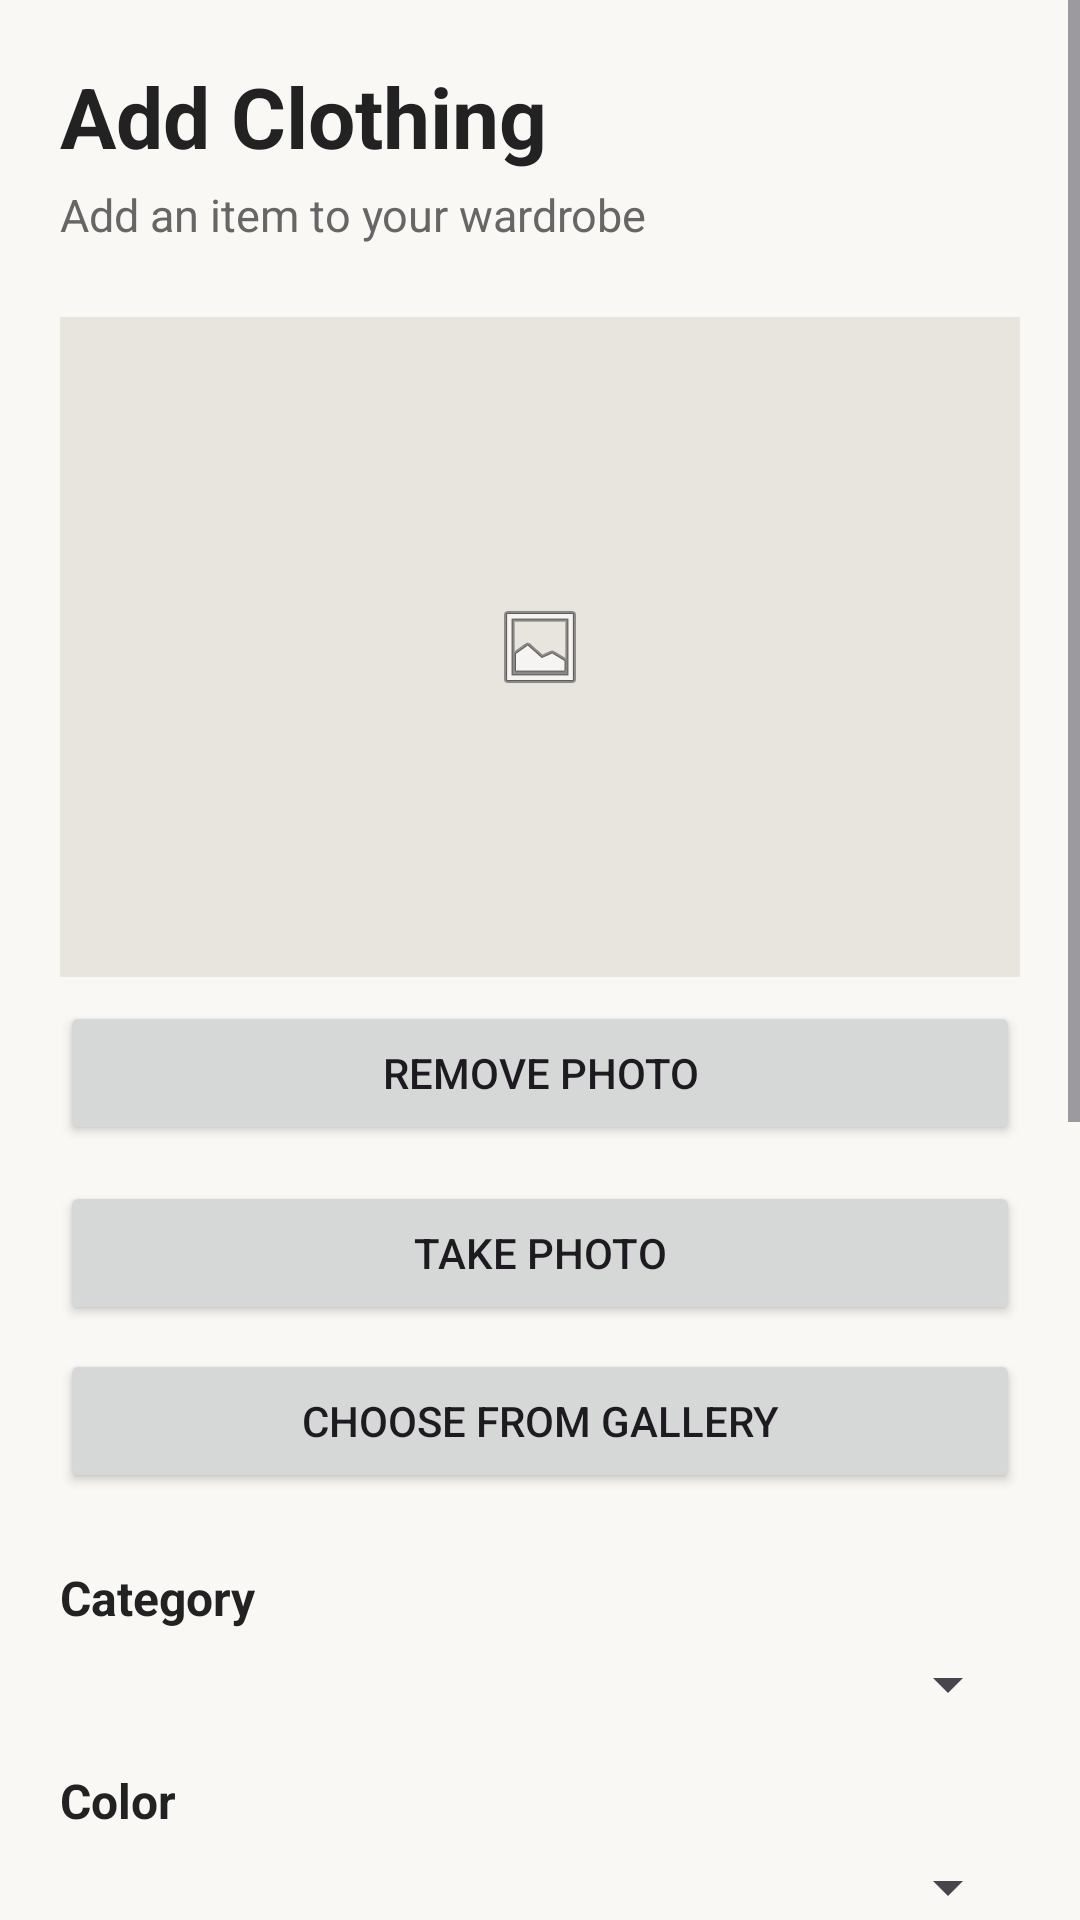

Write the Android layout XML for this screen, with the resource values it uses.
<!-- AndroidManifest.xml: application theme Theme.WardrobeIQ -->
<!-- res/layout/activity_add_clothing.xml -->
<?xml version="1.0" encoding="utf-8"?>
<ScrollView
    xmlns:android="http://schemas.android.com/apk/res/android"
    android:layout_width="match_parent"
    android:layout_height="match_parent"
    android:background="#FAF8F5"
    android:fillViewport="true">

    <LinearLayout
        android:layout_width="match_parent"
        android:layout_height="wrap_content"
        android:orientation="vertical"
        android:padding="20dp">

        

        <TextView
            android:layout_width="wrap_content"
            android:layout_height="wrap_content"
            android:text="Add Clothing"
            android:textSize="28sp"
            android:textStyle="bold"
            android:textColor="#222222" />

        <TextView
            android:layout_width="wrap_content"
            android:layout_height="wrap_content"
            android:text="Add an item to your wardrobe"
            android:textSize="15sp"
            android:textColor="#666666"
            android:layout_marginTop="4dp" />


        

        <ImageView
            android:id="@+id/imgClothingPreview"
            android:layout_width="match_parent"
            android:layout_height="220dp"
            android:layout_marginTop="24dp"
            android:background="#E8E4DE"
            android:scaleType="centerInside"
            android:src="@android:drawable/ic_menu_gallery"
            android:contentDescription="Clothing preview" />


        <Button
            android:id="@+id/btnRemovePhoto"
            android:layout_width="match_parent"
            android:layout_height="wrap_content"
            android:text="REMOVE PHOTO"
            android:layout_marginTop="8dp" />

        

        <Button
            android:id="@+id/btnTakePhoto"
            android:layout_width="match_parent"
            android:layout_height="wrap_content"
            android:text="TAKE PHOTO"
            android:layout_marginTop="12dp" />

        <Button
            android:id="@+id/btnChooseGallery"
            android:layout_width="match_parent"
            android:layout_height="wrap_content"
            android:text="CHOOSE FROM GALLERY"
            android:layout_marginTop="8dp" />


        

        <TextView
            android:layout_width="wrap_content"
            android:layout_height="wrap_content"
            android:text="Category"
            android:textSize="16sp"
            android:textStyle="bold"
            android:textColor="#222222"
            android:layout_marginTop="24dp" />

        <Spinner
            android:id="@+id/spinnerCategory"
            android:layout_width="match_parent"
            android:layout_height="wrap_content"
            android:layout_marginTop="6dp" />


        

        <TextView
            android:layout_width="wrap_content"
            android:layout_height="wrap_content"
            android:text="Color"
            android:textSize="16sp"
            android:textStyle="bold"
            android:textColor="#222222"
            android:layout_marginTop="16dp" />

        <Spinner
            android:id="@+id/spinnerColor"
            android:layout_width="match_parent"
            android:layout_height="wrap_content"
            android:layout_marginTop="6dp" />


        

        <TextView
            android:layout_width="wrap_content"
            android:layout_height="wrap_content"
            android:text="Pattern"
            android:textSize="16sp"
            android:textStyle="bold"
            android:textColor="#222222"
            android:layout_marginTop="16dp" />

        <Spinner
            android:id="@+id/spinnerPattern"
            android:layout_width="match_parent"
            android:layout_height="wrap_content"
            android:layout_marginTop="6dp" />


        

        <TextView
            android:layout_width="wrap_content"
            android:layout_height="wrap_content"
            android:text="Occasion"
            android:textSize="16sp"
            android:textStyle="bold"
            android:textColor="#222222"
            android:layout_marginTop="16dp" />

        <Spinner
            android:id="@+id/spinnerOccasion"
            android:layout_width="match_parent"
            android:layout_height="wrap_content"
            android:layout_marginTop="6dp" />


        

        <TextView
            android:layout_width="wrap_content"
            android:layout_height="wrap_content"
            android:text="Season"
            android:textSize="16sp"
            android:textStyle="bold"
            android:textColor="#222222"
            android:layout_marginTop="16dp" />

        <Spinner
            android:id="@+id/spinnerSeason"
            android:layout_width="match_parent"
            android:layout_height="wrap_content"
            android:layout_marginTop="6dp" />


        

        <TextView
            android:layout_width="wrap_content"
            android:layout_height="wrap_content"
            android:text="Warmth Level"
            android:textSize="16sp"
            android:textStyle="bold"
            android:textColor="#222222"
            android:layout_marginTop="16dp" />

        <Spinner
            android:id="@+id/spinnerWarmth"
            android:layout_width="match_parent"
            android:layout_height="wrap_content"
            android:layout_marginTop="6dp" />


        

        <TextView
            android:layout_width="wrap_content"
            android:layout_height="wrap_content"
            android:text="Formality"
            android:textSize="16sp"
            android:textStyle="bold"
            android:textColor="#222222"
            android:layout_marginTop="16dp" />

        <Spinner
            android:id="@+id/spinnerFormality"
            android:layout_width="match_parent"
            android:layout_height="wrap_content"
            android:layout_marginTop="6dp" />


        

        <Button
            android:id="@+id/btnSaveClothing"
            android:layout_width="match_parent"
            android:layout_height="wrap_content"
            android:text="SAVE CLOTHING"
            android:layout_marginTop="28dp"
            android:layout_marginBottom="20dp" />

    </LinearLayout>

</ScrollView>
<!-- resources referenced by this layout -->
<resources>
  <style name="Theme.WardrobeIQ" parent="Base.Theme.WardrobeIQ" />
  <style name="Base.Theme.WardrobeIQ" parent="Theme.Material3.DayNight.NoActionBar">
          
          
      </style>
</resources>
